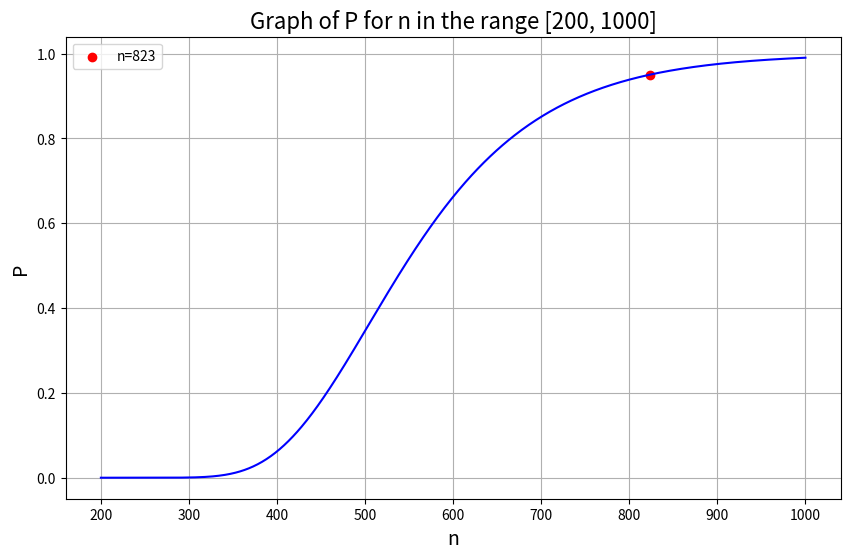

Python code for this plot:
import numpy as np
import matplotlib.pyplot as plt
from scipy.special import comb

def P_function(n):
    result = 0
    for k in range(109):
        result += (-1)**k * comb(108, k) * ((108 - k) / 108)**n
    return result

n_values = np.arange(200, 1001)
P_values = [P_function(n) for n in n_values]

# 寻找第一次P值大于0.95的n值
first_index_above_095 = next((i for i, p in enumerate(P_values) if p > 0.95), None)
n_value_above_095 = n_values[first_index_above_095]

plt.figure(figsize=(10, 6))
plt.plot(n_values, P_values, color='blue', linestyle='-')
plt.scatter(n_value_above_095, P_values[first_index_above_095], color='red', label=f'n={n_value_above_095}')
plt.xlabel('n', fontsize=14)
plt.ylabel('P', fontsize=14)
plt.title('Graph of P for n in the range [200, 1000]', fontsize=16)
plt.grid(True)
plt.legend()
plt.show()

print(f"The first time P > 0.95 occurs at n = {n_value_above_095}")
